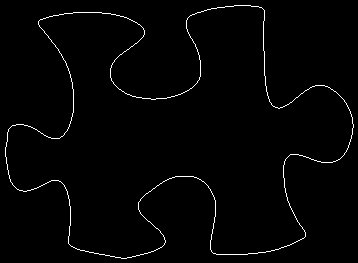

Data behind this chart, as committed beside it:
39, 20
40, 19
41, 19
42, 19
43, 18
44, 18
45, 18
46, 17
47, 17
48, 17
49, 16
50, 16
51, 16
52, 16
53, 15
54, 15
55, 15
56, 15
57, 15
58, 15
59, 14
60, 14
61, 14
62, 14
63, 14
64, 13
65, 13
66, 13
67, 13
68, 13
69, 13
70, 13
71, 13
72, 13
73, 12
74, 12
75, 12
76, 12
77, 12
78, 12
79, 12
80, 12
81, 12
82, 12
83, 12
84, 12
85, 12
86, 12
87, 12
88, 12
89, 12
90, 12
91, 12
92, 12
93, 12
94, 12
95, 12
96, 12
97, 12
98, 12
99, 12
... 1,390 more rows
